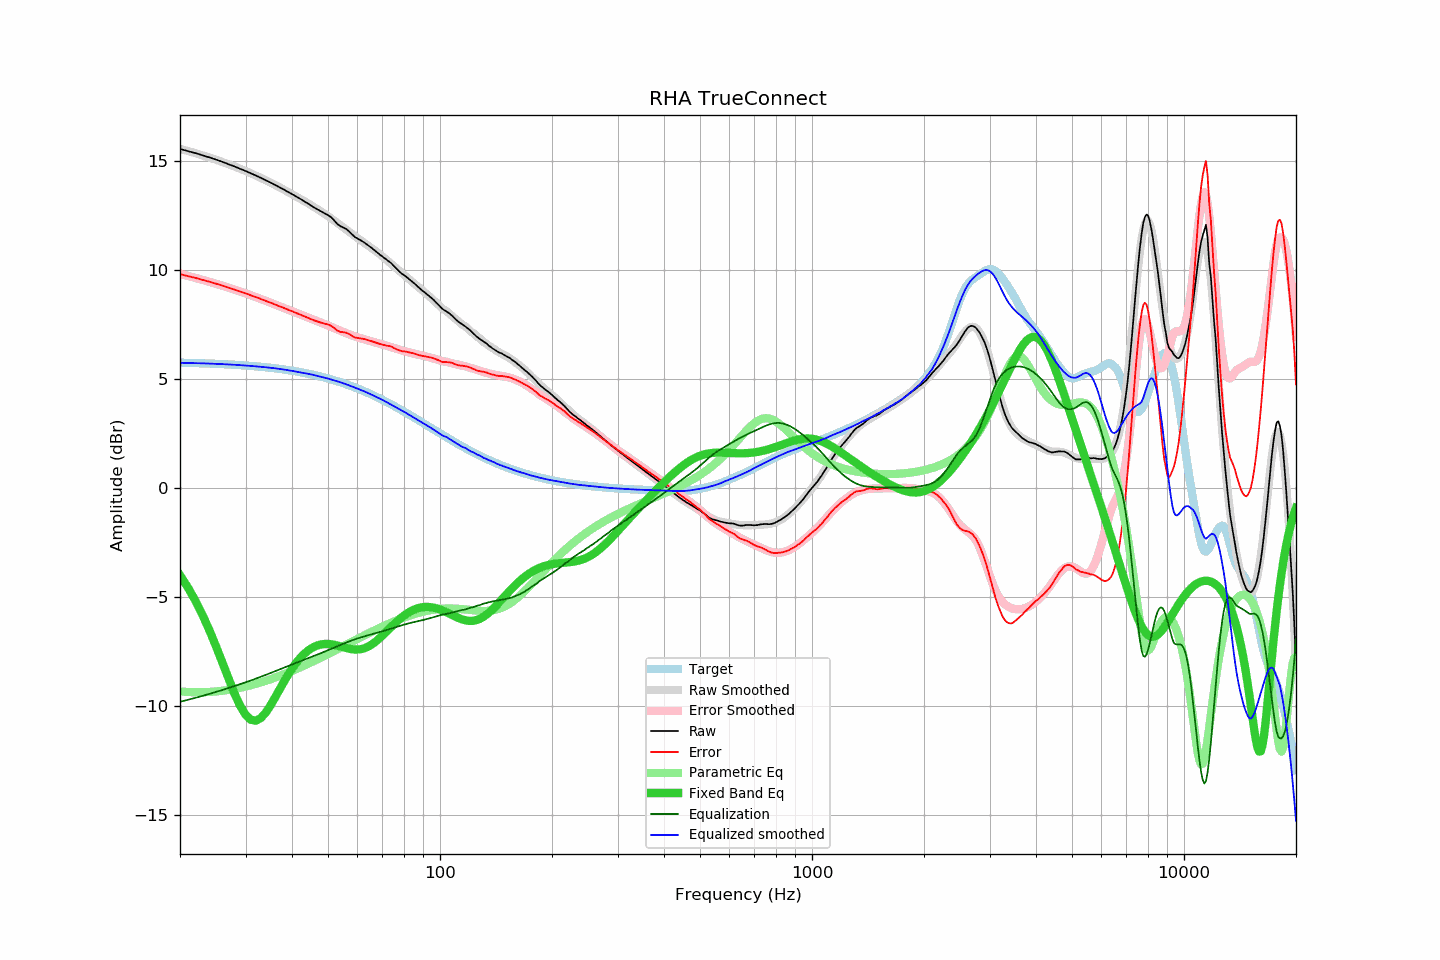

The data file committed next to this chart (first rows):
frequency, raw, error, smoothed, error_smoothed, equalization, parametric_eq, equalized_raw, equalized_smoothed, target
20, 15.56, 9.81, 15.57, 9.82, -9.82, -4.01, 5.74, 5.74, 5.75
21, 15.46, 9.72, 15.47, 9.73, -9.73, -4.57, 5.73, 5.73, 5.74
22, 15.37, 9.64, 15.37, 9.64, -9.64, -5.18, 5.73, 5.73, 5.73
23, 15.27, 9.55, 15.27, 9.55, -9.55, -5.84, 5.72, 5.72, 5.72
24, 15.17, 9.46, 15.16, 9.46, -9.46, -6.54, 5.71, 5.71, 5.71
25, 15.07, 9.37, 15.06, 9.37, -9.37, -7.28, 5.70, 5.69, 5.69
26, 14.97, 9.29, 14.96, 9.28, -9.28, -8.03, 5.69, 5.68, 5.68
27, 14.86, 9.19, 14.86, 9.19, -9.19, -8.76, 5.67, 5.67, 5.67
28, 14.76, 9.11, 14.76, 9.10, -9.10, -9.43, 5.66, 5.65, 5.65
29, 14.65, 9.01, 14.65, 9.02, -9.02, -10.00, 5.63, 5.64, 5.64
30, 14.55, 8.93, 14.55, 8.93, -8.93, -10.41, 5.62, 5.62, 5.62
31, 14.44, 8.84, 14.44, 8.84, -8.84, -10.65, 5.60, 5.60, 5.60
32, 14.34, 8.76, 14.34, 8.76, -8.76, -10.69, 5.58, 5.58, 5.58
33, 14.23, 8.67, 14.23, 8.67, -8.67, -10.56, 5.56, 5.56, 5.56
34, 14.12, 8.58, 14.12, 8.59, -8.59, -10.32, 5.53, 5.54, 5.54
35, 14.02, 8.51, 14.02, 8.50, -8.50, -9.99, 5.52, 5.51, 5.51
36, 13.91, 8.42, 13.91, 8.42, -8.42, -9.63, 5.49, 5.49, 5.49
37, 13.80, 8.34, 13.80, 8.34, -8.34, -9.27, 5.46, 5.46, 5.46
38, 13.70, 8.26, 13.70, 8.26, -8.26, -8.92, 5.44, 5.43, 5.44
39, 13.59, 8.18, 13.59, 8.18, -8.18, -8.59, 5.40, 5.40, 5.41
40, 13.49, 8.11, 13.48, 8.11, -8.11, -8.30, 5.38, 5.37, 5.38
41, 13.38, 8.03, 13.38, 8.04, -8.04, -8.05, 5.34, 5.34, 5.35
42, 13.28, 7.96, 13.28, 7.97, -7.97, -7.83, 5.31, 5.31, 5.32
43, 13.17, 7.89, 13.18, 7.90, -7.90, -7.64, 5.27, 5.28, 5.28
44, 13.07, 7.82, 13.08, 7.83, -7.83, -7.49, 5.23, 5.25, 5.25
45, 12.96, 7.75, 12.98, 7.77, -7.77, -7.38, 5.19, 5.21, 5.21
46, 12.86, 7.68, 12.88, 7.70, -7.70, -7.29, 5.15, 5.17, 5.18
47, 12.77, 7.63, 12.77, 7.64, -7.64, -7.22, 5.13, 5.13, 5.14
48, 12.68, 7.58, 12.67, 7.58, -7.58, -7.19, 5.10, 5.10, 5.10
49, 12.60, 7.54, 12.57, 7.52, -7.52, -7.17, 5.08, 5.06, 5.06
50, 12.52, 7.50, 12.47, 7.45, -7.45, -7.17, 5.07, 5.02, 5.02
51, 12.42, 7.44, 12.37, 7.39, -7.39, -7.18, 5.03, 4.98, 4.98
52, 12.27, 7.33, 12.26, 7.33, -7.33, -7.21, 4.94, 4.93, 4.94
53, 12.11, 7.22, 12.16, 7.27, -7.27, -7.24, 4.84, 4.89, 4.89
54, 12.01, 7.16, 12.05, 7.21, -7.21, -7.28, 4.80, 4.84, 4.85
55, 11.95, 7.15, 11.95, 7.15, -7.15, -7.32, 4.80, 4.80, 4.80
56, 11.88, 7.12, 11.85, 7.10, -7.10, -7.35, 4.78, 4.75, 4.76
57, 11.77, 7.06, 11.75, 7.05, -7.05, -7.38, 4.72, 4.70, 4.71
58, 11.64, 6.98, 11.65, 7.00, -7.00, -7.41, 4.64, 4.65, 4.66
59, 11.52, 6.91, 11.56, 6.95, -6.95, -7.42, 4.57, 4.61, 4.61
60, 11.45, 6.89, 11.47, 6.91, -6.91, -7.42, 4.54, 4.56, 4.56
61, 11.38, 6.87, 11.38, 6.87, -6.87, -7.41, 4.50, 4.51, 4.51
62, 11.31, 6.85, 11.30, 6.84, -6.84, -7.38, 4.47, 4.46, 4.46
63, 11.23, 6.82, 11.21, 6.80, -6.80, -7.34, 4.42, 4.41, 4.41
64, 11.14, 6.78, 11.13, 6.77, -6.77, -7.29, 4.37, 4.36, 4.36
65, 11.06, 6.75, 11.04, 6.74, -6.74, -7.23, 4.32, 4.30, 4.31
66, 10.97, 6.71, 10.96, 6.71, -6.71, -7.15, 4.26, 4.25, 4.26
67, 10.88, 6.68, 10.88, 6.68, -6.68, -7.07, 4.20, 4.20, 4.20
68, 10.79, 6.64, 10.80, 6.65, -6.65, -6.98, 4.14, 4.15, 4.15
69, 10.70, 6.60, 10.72, 6.62, -6.62, -6.88, 4.08, 4.10, 4.10
70, 10.62, 6.58, 10.63, 6.59, -6.59, -6.78, 4.03, 4.04, 4.04
71, 10.54, 6.55, 10.54, 6.56, -6.56, -6.68, 3.98, 3.98, 3.99
72, 10.46, 6.52, 10.45, 6.52, -6.52, -6.58, 3.94, 3.93, 3.93
73, 10.39, 6.51, 10.36, 6.49, -6.49, -6.47, 3.90, 3.87, 3.88
74, 10.31, 6.48, 10.28, 6.46, -6.46, -6.37, 3.85, 3.82, 3.83
75, 10.20, 6.43, 10.19, 6.43, -6.43, -6.28, 3.77, 3.76, 3.77
76, 10.10, 6.38, 10.10, 6.39, -6.39, -6.18, 3.70, 3.71, 3.72
77, 10.00, 6.34, 10.02, 6.36, -6.36, -6.10, 3.63, 3.66, 3.66
78, 9.91, 6.30, 9.94, 6.34, -6.34, -6.01, 3.57, 3.60, 3.61
79, 9.83, 6.27, 9.86, 6.31, -6.31, -5.94, 3.52, 3.55, 3.55
... 553 more rows
